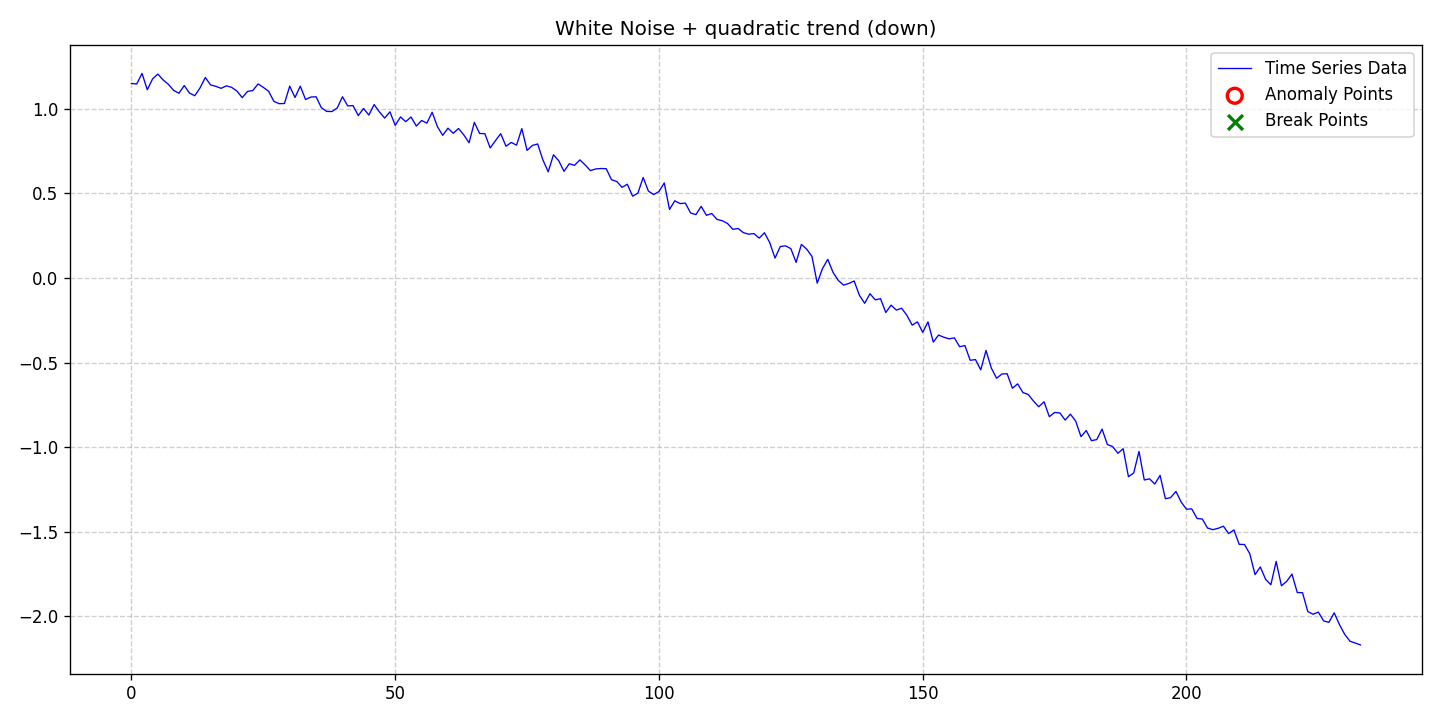

Data behind this chart, as committed beside it:
date, data, stationary, det_lin_up, det_lin_down, det_quad, det_cubic, det_exp, det_damped, stoc_trend, volatility, single_seas, multiple_seas, point_anom_single, point_anom_multi, collect_anom, context_anom, mean_shift, var_shift, trend_shift, point_anom_count, point_anom_location, point_anom_point, collect_anom_count
2020-01-01, 1.15, 0, 0, 0, 1, 0, 0, 0, 0, 0, 0, 0, 0, 0, 0, 0, 0, 0, 0, 0, none, , 0
2020-01-02, 1.147, 0, 0, 0, 1, 0, 0, 0, 0, 0, 0, 0, 0, 0, 0, 0, 0, 0, 0, 0, none, , 0
2020-01-03, 1.21, 0, 0, 0, 1, 0, 0, 0, 0, 0, 0, 0, 0, 0, 0, 0, 0, 0, 0, 0, none, , 0
2020-01-04, 1.113, 0, 0, 0, 1, 0, 0, 0, 0, 0, 0, 0, 0, 0, 0, 0, 0, 0, 0, 0, none, , 0
2020-01-05, 1.177, 0, 0, 0, 1, 0, 0, 0, 0, 0, 0, 0, 0, 0, 0, 0, 0, 0, 0, 0, none, , 0
2020-01-06, 1.206, 0, 0, 0, 1, 0, 0, 0, 0, 0, 0, 0, 0, 0, 0, 0, 0, 0, 0, 0, none, , 0
2020-01-07, 1.171, 0, 0, 0, 1, 0, 0, 0, 0, 0, 0, 0, 0, 0, 0, 0, 0, 0, 0, 0, none, , 0
2020-01-08, 1.145, 0, 0, 0, 1, 0, 0, 0, 0, 0, 0, 0, 0, 0, 0, 0, 0, 0, 0, 0, none, , 0
2020-01-09, 1.109, 0, 0, 0, 1, 0, 0, 0, 0, 0, 0, 0, 0, 0, 0, 0, 0, 0, 0, 0, none, , 0
2020-01-10, 1.092, 0, 0, 0, 1, 0, 0, 0, 0, 0, 0, 0, 0, 0, 0, 0, 0, 0, 0, 0, none, , 0
2020-01-11, 1.138, 0, 0, 0, 1, 0, 0, 0, 0, 0, 0, 0, 0, 0, 0, 0, 0, 0, 0, 0, none, , 0
2020-01-12, 1.093, 0, 0, 0, 1, 0, 0, 0, 0, 0, 0, 0, 0, 0, 0, 0, 0, 0, 0, 0, none, , 0
2020-01-13, 1.078, 0, 0, 0, 1, 0, 0, 0, 0, 0, 0, 0, 0, 0, 0, 0, 0, 0, 0, 0, none, , 0
2020-01-14, 1.124, 0, 0, 0, 1, 0, 0, 0, 0, 0, 0, 0, 0, 0, 0, 0, 0, 0, 0, 0, none, , 0
2020-01-15, 1.185, 0, 0, 0, 1, 0, 0, 0, 0, 0, 0, 0, 0, 0, 0, 0, 0, 0, 0, 0, none, , 0
2020-01-16, 1.142, 0, 0, 0, 1, 0, 0, 0, 0, 0, 0, 0, 0, 0, 0, 0, 0, 0, 0, 0, none, , 0
2020-01-17, 1.133, 0, 0, 0, 1, 0, 0, 0, 0, 0, 0, 0, 0, 0, 0, 0, 0, 0, 0, 0, none, , 0
2020-01-18, 1.121, 0, 0, 0, 1, 0, 0, 0, 0, 0, 0, 0, 0, 0, 0, 0, 0, 0, 0, 0, none, , 0
2020-01-19, 1.136, 0, 0, 0, 1, 0, 0, 0, 0, 0, 0, 0, 0, 0, 0, 0, 0, 0, 0, 0, none, , 0
2020-01-20, 1.127, 0, 0, 0, 1, 0, 0, 0, 0, 0, 0, 0, 0, 0, 0, 0, 0, 0, 0, 0, none, , 0
2020-01-21, 1.105, 0, 0, 0, 1, 0, 0, 0, 0, 0, 0, 0, 0, 0, 0, 0, 0, 0, 0, 0, none, , 0
2020-01-22, 1.066, 0, 0, 0, 1, 0, 0, 0, 0, 0, 0, 0, 0, 0, 0, 0, 0, 0, 0, 0, none, , 0
2020-01-23, 1.103, 0, 0, 0, 1, 0, 0, 0, 0, 0, 0, 0, 0, 0, 0, 0, 0, 0, 0, 0, none, , 0
2020-01-24, 1.108, 0, 0, 0, 1, 0, 0, 0, 0, 0, 0, 0, 0, 0, 0, 0, 0, 0, 0, 0, none, , 0
2020-01-25, 1.147, 0, 0, 0, 1, 0, 0, 0, 0, 0, 0, 0, 0, 0, 0, 0, 0, 0, 0, 0, none, , 0
2020-01-26, 1.127, 0, 0, 0, 1, 0, 0, 0, 0, 0, 0, 0, 0, 0, 0, 0, 0, 0, 0, 0, none, , 0
2020-01-27, 1.104, 0, 0, 0, 1, 0, 0, 0, 0, 0, 0, 0, 0, 0, 0, 0, 0, 0, 0, 0, none, , 0
2020-01-28, 1.044, 0, 0, 0, 1, 0, 0, 0, 0, 0, 0, 0, 0, 0, 0, 0, 0, 0, 0, 0, none, , 0
2020-01-29, 1.031, 0, 0, 0, 1, 0, 0, 0, 0, 0, 0, 0, 0, 0, 0, 0, 0, 0, 0, 0, none, , 0
2020-01-30, 1.032, 0, 0, 0, 1, 0, 0, 0, 0, 0, 0, 0, 0, 0, 0, 0, 0, 0, 0, 0, none, , 0
2020-01-31, 1.134, 0, 0, 0, 1, 0, 0, 0, 0, 0, 0, 0, 0, 0, 0, 0, 0, 0, 0, 0, none, , 0
2020-02-01, 1.067, 0, 0, 0, 1, 0, 0, 0, 0, 0, 0, 0, 0, 0, 0, 0, 0, 0, 0, 0, none, , 0
2020-02-02, 1.134, 0, 0, 0, 1, 0, 0, 0, 0, 0, 0, 0, 0, 0, 0, 0, 0, 0, 0, 0, none, , 0
2020-02-03, 1.055, 0, 0, 0, 1, 0, 0, 0, 0, 0, 0, 0, 0, 0, 0, 0, 0, 0, 0, 0, none, , 0
2020-02-04, 1.07, 0, 0, 0, 1, 0, 0, 0, 0, 0, 0, 0, 0, 0, 0, 0, 0, 0, 0, 0, none, , 0
2020-02-05, 1.071, 0, 0, 0, 1, 0, 0, 0, 0, 0, 0, 0, 0, 0, 0, 0, 0, 0, 0, 0, none, , 0
2020-02-06, 1.007, 0, 0, 0, 1, 0, 0, 0, 0, 0, 0, 0, 0, 0, 0, 0, 0, 0, 0, 0, none, , 0
2020-02-07, 0.9852, 0, 0, 0, 1, 0, 0, 0, 0, 0, 0, 0, 0, 0, 0, 0, 0, 0, 0, 0, none, , 0
2020-02-08, 0.9841, 0, 0, 0, 1, 0, 0, 0, 0, 0, 0, 0, 0, 0, 0, 0, 0, 0, 0, 0, none, , 0
2020-02-09, 1.005, 0, 0, 0, 1, 0, 0, 0, 0, 0, 0, 0, 0, 0, 0, 0, 0, 0, 0, 0, none, , 0
2020-02-10, 1.072, 0, 0, 0, 1, 0, 0, 0, 0, 0, 0, 0, 0, 0, 0, 0, 0, 0, 0, 0, none, , 0
2020-02-11, 1.017, 0, 0, 0, 1, 0, 0, 0, 0, 0, 0, 0, 0, 0, 0, 0, 0, 0, 0, 0, none, , 0
2020-02-12, 1.019, 0, 0, 0, 1, 0, 0, 0, 0, 0, 0, 0, 0, 0, 0, 0, 0, 0, 0, 0, none, , 0
2020-02-13, 0.9603, 0, 0, 0, 1, 0, 0, 0, 0, 0, 0, 0, 0, 0, 0, 0, 0, 0, 0, 0, none, , 0
2020-02-14, 1.002, 0, 0, 0, 1, 0, 0, 0, 0, 0, 0, 0, 0, 0, 0, 0, 0, 0, 0, 0, none, , 0
2020-02-15, 0.9632, 0, 0, 0, 1, 0, 0, 0, 0, 0, 0, 0, 0, 0, 0, 0, 0, 0, 0, 0, none, , 0
2020-02-16, 1.025, 0, 0, 0, 1, 0, 0, 0, 0, 0, 0, 0, 0, 0, 0, 0, 0, 0, 0, 0, none, , 0
2020-02-17, 0.9819, 0, 0, 0, 1, 0, 0, 0, 0, 0, 0, 0, 0, 0, 0, 0, 0, 0, 0, 0, none, , 0
2020-02-18, 0.9456, 0, 0, 0, 1, 0, 0, 0, 0, 0, 0, 0, 0, 0, 0, 0, 0, 0, 0, 0, none, , 0
2020-02-19, 0.9826, 0, 0, 0, 1, 0, 0, 0, 0, 0, 0, 0, 0, 0, 0, 0, 0, 0, 0, 0, none, , 0
2020-02-20, 0.9024, 0, 0, 0, 1, 0, 0, 0, 0, 0, 0, 0, 0, 0, 0, 0, 0, 0, 0, 0, none, , 0
2020-02-21, 0.9522, 0, 0, 0, 1, 0, 0, 0, 0, 0, 0, 0, 0, 0, 0, 0, 0, 0, 0, 0, none, , 0
2020-02-22, 0.9242, 0, 0, 0, 1, 0, 0, 0, 0, 0, 0, 0, 0, 0, 0, 0, 0, 0, 0, 0, none, , 0
2020-02-23, 0.9518, 0, 0, 0, 1, 0, 0, 0, 0, 0, 0, 0, 0, 0, 0, 0, 0, 0, 0, 0, none, , 0
2020-02-24, 0.8984, 0, 0, 0, 1, 0, 0, 0, 0, 0, 0, 0, 0, 0, 0, 0, 0, 0, 0, 0, none, , 0
2020-02-25, 0.9312, 0, 0, 0, 1, 0, 0, 0, 0, 0, 0, 0, 0, 0, 0, 0, 0, 0, 0, 0, none, , 0
2020-02-26, 0.9158, 0, 0, 0, 1, 0, 0, 0, 0, 0, 0, 0, 0, 0, 0, 0, 0, 0, 0, 0, none, , 0
2020-02-27, 0.9799, 0, 0, 0, 1, 0, 0, 0, 0, 0, 0, 0, 0, 0, 0, 0, 0, 0, 0, 0, none, , 0
2020-02-28, 0.8949, 0, 0, 0, 1, 0, 0, 0, 0, 0, 0, 0, 0, 0, 0, 0, 0, 0, 0, 0, none, , 0
2020-02-29, 0.8434, 0, 0, 0, 1, 0, 0, 0, 0, 0, 0, 0, 0, 0, 0, 0, 0, 0, 0, 0, none, , 0
... 174 more rows
